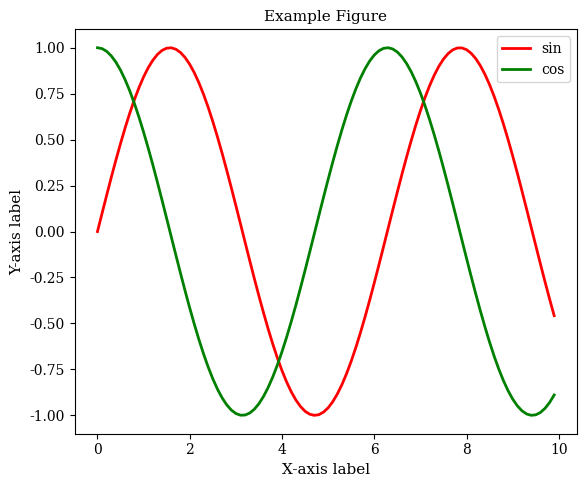
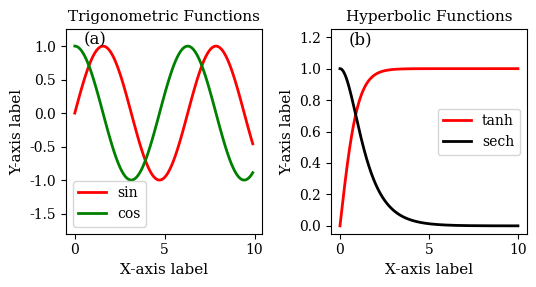

The matplotlib source for these figures, in order:
import numpy as np
import matplotlib.pyplot as plt
plt.rcParams.update({
    "font.size": 11,          # comparable to thesis caption/figure text
    "axes.labelsize": 11,
    "axes.titlesize": 11,
    "xtick.labelsize": 10,
    "ytick.labelsize": 10,
    "legend.fontsize": 10,
    "font.family": "serif"
})

plt.figure(figsize=(6,5))
x=np.arange(0,10,0.1)
plt.plot(x,np.sin(x),color='r',lw=2,label="sin")
plt.plot(x,np.cos(x),color='g',lw=2,label="cos")
plt.legend()
plt.xlabel("X-axis label")
plt.ylabel("Y-axis label")
plt.title("Example Figure")
# Save as vector where possible
plt.tight_layout()
plt.savefig("example_figure.pdf", bbox_inches="tight")


plt.figure(figsize=(5.5,3))
plt.subplot(1,2,1)
x=np.arange(0,10,0.1)
plt.plot(x,np.sin(x),color='r',lw=2,label="sin")
plt.plot(x,np.cos(x),color='g',lw=2,label="cos")
plt.legend(loc="lower left")
plt.xlabel("X-axis label")
plt.ylabel("Y-axis label")
plt.ylim(-1.8,1.25 )
plt.text(.15, 0.95, "(a)", fontsize=12, ha='center', va='center', transform=plt.gca().transAxes)
plt.title("Trigonometric Functions")

plt.subplot(1,2,2)
x=np.arange(0,10,0.01)
plt.plot(x,np.tanh(x),color='r',lw=2,label="tanh")
plt.plot(x,1/np.cosh(x),color='k',lw=2,label="sech")
plt.legend()
plt.xlabel("X-axis label")
plt.ylabel("Y-axis label")
plt.title("Hyperbolic Functions")
plt.text(.15, .95, "(b)", fontsize=12, ha='center', va='center', transform=plt.gca().transAxes)
plt.ylim(-.05,1.25 )
plt.tight_layout()

# Save as vector where possible
plt.savefig("example_figure2.pdf", bbox_inches="tight")
